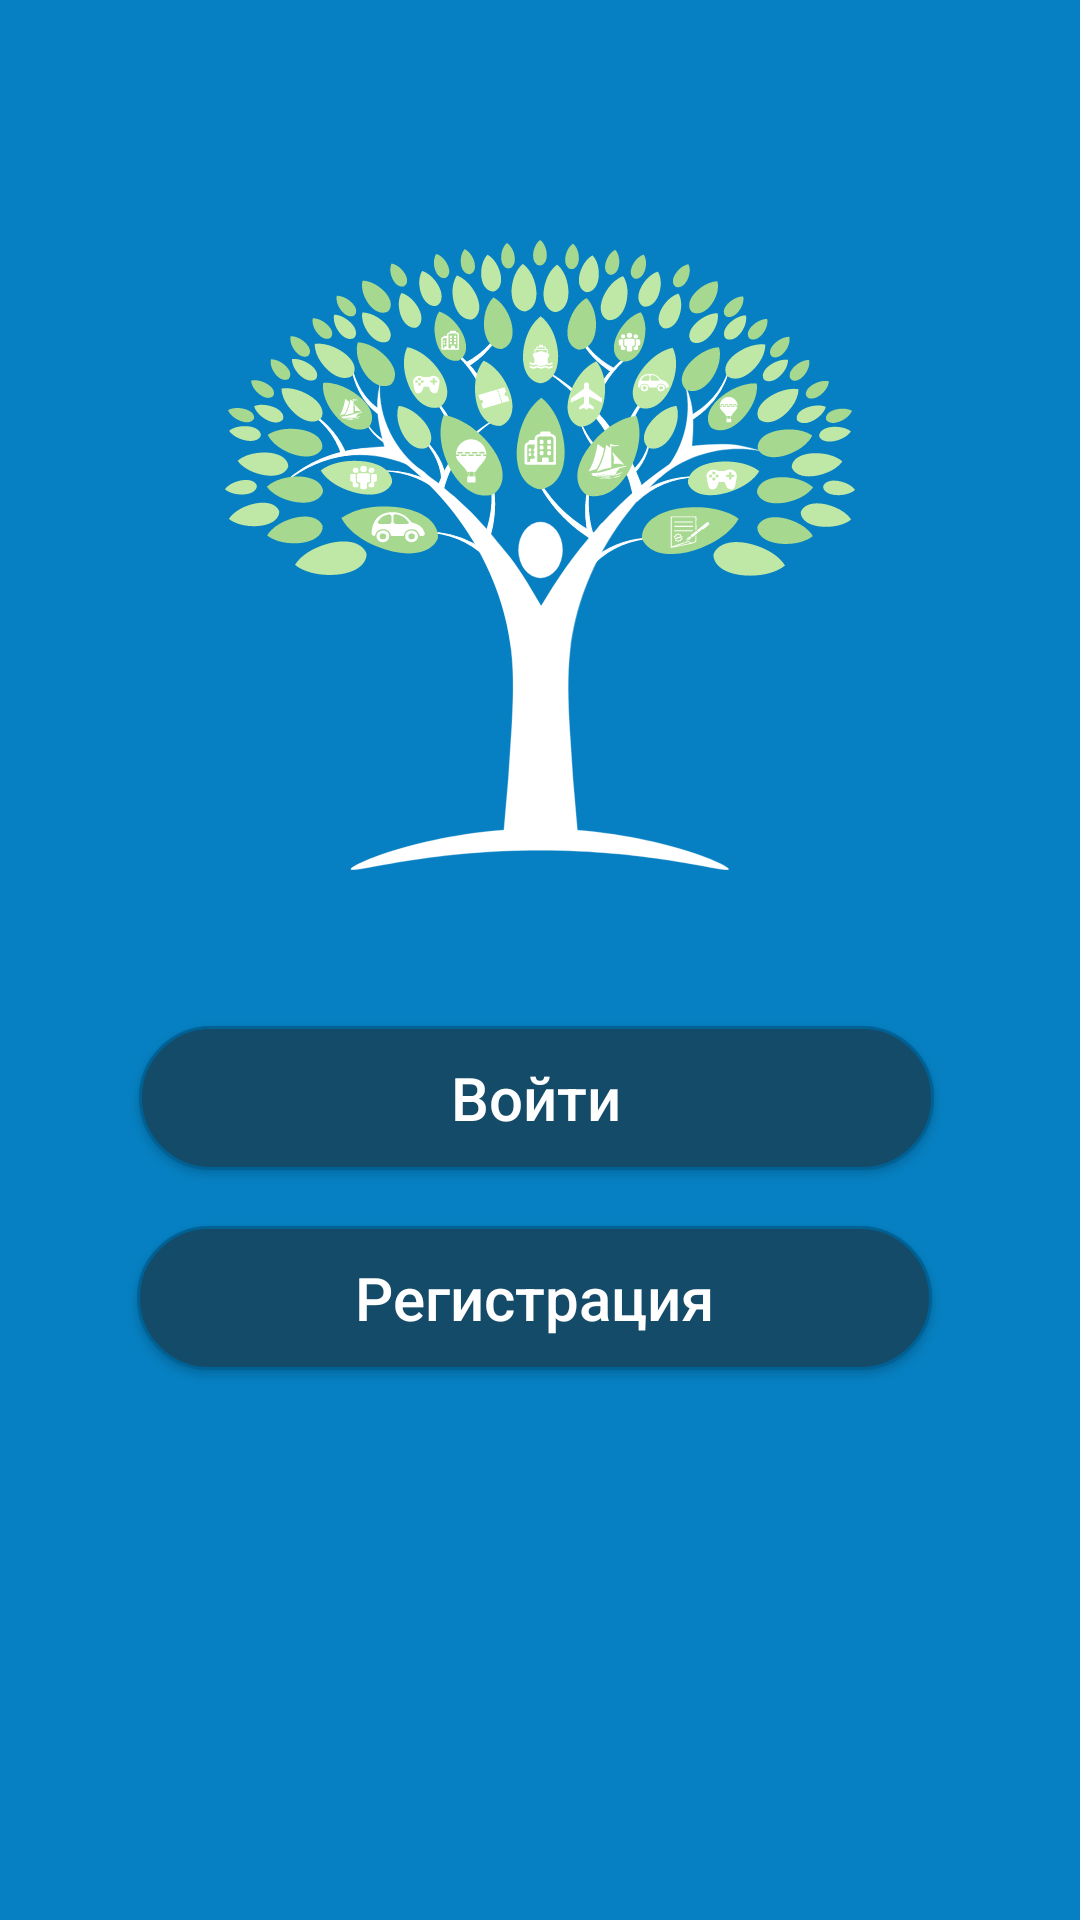

Write the Android layout XML for this screen, with the resource values it uses.
<!-- AndroidManifest.xml: application theme KithAppTheme -->
<!-- res/layout/activity_main.xml -->
<?xml version="1.0" encoding="utf-8"?>
<androidx.constraintlayout.widget.ConstraintLayout xmlns:android="http://schemas.android.com/apk/res/android"
    xmlns:app="http://schemas.android.com/apk/res-auto"
    xmlns:tools="http://schemas.android.com/tools"
    xmlns:customAttrs="http://schemas.android.com/apk/res-auto"
    android:layout_width="match_parent"
    android:layout_height="match_parent"
    android:background="@color/colorPrimary"
    tools:context=".Activities.MainActivity">

    <ImageView
        android:id="@+id/view2"
        android:layout_width="0dp"
        android:layout_height="0dp"
        android:layout_marginStart="75dp"
        android:layout_marginTop="80dp"
        android:layout_marginEnd="75dp"
        android:background="@drawable/ic_logo"
        app:layout_constraintDimensionRatio="W,3:3"
        app:layout_constraintEnd_toEndOf="parent"
        app:layout_constraintHorizontal_bias="0.0"
        app:layout_constraintStart_toStartOf="parent"
        app:layout_constraintTop_toTopOf="parent" />

    
        
        
        
        
        
        
        
        
        
        
        
        
        
        

    
        
        
        
        
        
        
        
        
        
        
        
        

    <Button
        android:id="@+id/button2"
        android:layout_width="265dp"
        android:layout_height="wrap_content"
        android:layout_marginStart="8dp"
        android:layout_marginTop="52dp"
        android:layout_marginEnd="8dp"
        android:background="@drawable/button_basic"
        android:onClick="signInButton"
        android:padding="10dp"
        android:textAllCaps="false"
        android:text="@string/sign_in"
        android:textColor="@color/colorAccent"
        android:textSize="20sp"
        app:layout_constraintEnd_toEndOf="parent"
        app:layout_constraintHorizontal_bias="0.484"
        app:layout_constraintStart_toStartOf="parent"
        app:layout_constraintTop_toBottomOf="@+id/view2" />

    <Button
        android:id="@+id/button"
        android:layout_width="265dp"
        android:layout_height="wrap_content"
        android:layout_marginStart="4dp"
        android:layout_marginEnd="8dp"
        android:layout_marginBottom="8dp"
        android:background="@drawable/button_basic"
        android:onClick="registrationButton"
        android:padding="10dp"
        android:textAllCaps="false"
        android:text="@string/registration"
        android:textColor="@color/colorAccent"
        android:textSize="20sp"
        app:layout_constraintBottom_toBottomOf="parent"
        app:layout_constraintEnd_toEndOf="parent"
        app:layout_constraintStart_toStartOf="parent"
        app:layout_constraintTop_toBottomOf="@+id/button2"
        app:layout_constraintVertical_bias="0.096" />

</androidx.constraintlayout.widget.ConstraintLayout>
<!-- resources referenced by this layout -->
<resources>
  <color name="colorAccent">#FFFFFF</color>
  <color name="colorPrimary">#0680C2</color>
  <!-- drawable button_basic (drawable) -->
  <?xml version="1.0" encoding="utf-8"?>
  <selector xmlns:android="http://schemas.android.com/apk/res/android">
  
      <item android:state_focused="false" android:state_pressed="true">
          <shape android:shape="rectangle">
              <corners android:radius="54dp" />
              <solid android:color="@color/colorPress" />
              <stroke android:width="1dp" android:color="@color/colorPrimaryDark" />
          </shape>
      </item>
  
      <item>
          <shape android:shape="rectangle">
              <corners android:radius="54dp" />
              <solid android:color="@color/colorDark" />
              <stroke android:width="1dp" android:color="@color/colorPrimaryDark" />
          </shape>
      </item>
  
  </selector>
  <!-- drawable ic_logo: vector/xml drawable (drawable, 85607 chars, omitted) -->
  <string name="our">Нас</string>
  <string name="registration">Регистрация</string>
  <string name="sign_in">Войти</string>
  <style name="KithAppTheme" parent="Theme.AppCompat">
          <item name="colorPrimary">@color/colorPrimary</item>
          <item name="colorPrimaryDark">@color/colorPrimary</item>
          <item name="colorAccent">@color/colorPrimary</item>
          <item name="actionBarStyle">@style/KithDarkActionBarTheme</item>
          <item name="android:actionBarStyle">@style/KithDarkActionBarTheme</item>
      </style>
  <color name="colorPress">#006EAA</color>
  <color name="colorPrimaryDark">#006195</color>
  <color name="colorDark">#144B69</color>
  <style name="KithDarkActionBarTheme" parent="@style/Widget.AppCompat.Light.ActionBar.Solid.Inverse">
          <item name="background">@color/colorPrimary</item>
          <item name="android:color">@color/colorPrimary</item>
          <item name="titleTextStyle">@style/KithActionBarTitle</item>
          <item name="android:elevation">0dp</item>
          <item name="elevation">0dp</item>
      </style>
  <style name="KithActionBarTitle" parent="@style/TextAppearance.AppCompat.Widget.ActionBar.Title">
          <item name="android:textColor">@color/colorAccent</item>
          <item name="android:fontFamily">@font/intro_regular</item>
      </style>
</resources>
